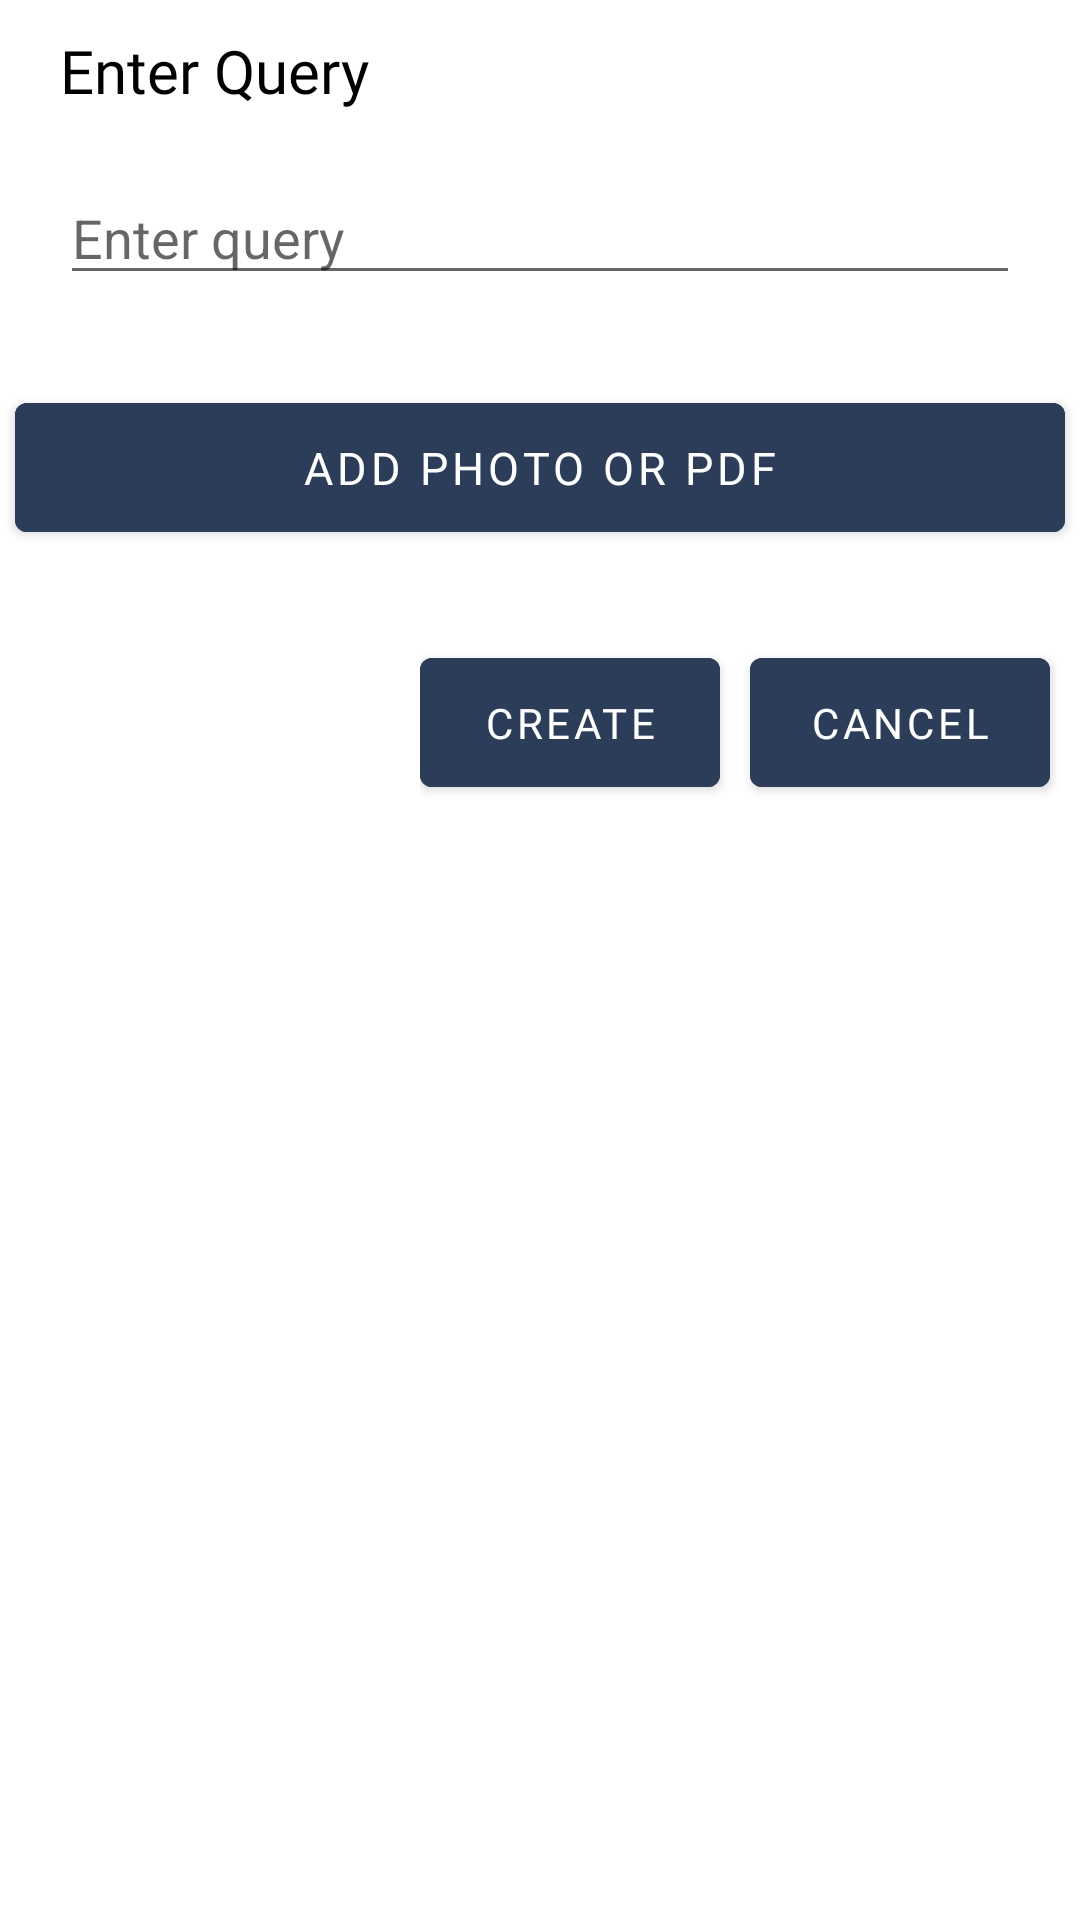

This screen was rendered from an Android layout file. Write that file and the resources it references.
<!-- AndroidManifest.xml: application theme Theme.StudentsCompanion -->
<!-- res/layout/fragment_add_query.xml -->
<?xml version="1.0" encoding="utf-8"?>
<LinearLayout xmlns:android="http://schemas.android.com/apk/res/android"
    xmlns:app="http://schemas.android.com/apk/res-auto"
    xmlns:tools="http://schemas.android.com/tools"
    android:layout_width="match_parent"
    android:layout_height="wrap_content"
    android:orientation="vertical"
    android:paddingBottom="30dp"
    tools:context=".AddQueryFragment">

    <TextView
        android:id="@+id/tvShowFieldNameBottomSheet"
        android:layout_width="wrap_content"
        android:layout_height="wrap_content"
        android:layout_marginStart="20dp"
        android:layout_marginTop="10dp"
        android:layout_marginBottom="20dp"
        android:fontFamily="@font/nunito_sans_regular"
        android:text="Enter Query"
        android:textColor="@color/black"
        android:textSize="20sp" />

    <EditText
        android:id="@+id/etQuery"
        android:layout_width="match_parent"
        android:layout_height="wrap_content"
        android:layout_marginStart="20dp"
        android:layout_marginEnd="20dp"
        android:hint="Enter query"
        android:paddingEnd="20dp" />

    <com.google.android.material.button.MaterialButton
        android:id="@+id/btnAddPhotoOrPdf"
        android:layout_width="350dp"
        android:layout_height="55dp"
        android:layout_gravity="center"
        android:layout_marginTop="30dp"
        android:backgroundTint="@color/deep_blue"
        android:fontFamily="@font/poppins_bold"
        android:gravity="center|center_vertical|center_horizontal"
        android:text="Add Photo or PDF"
        android:textColor="@color/white"
        android:textSize="15sp" />

    <TextView
        android:id="@+id/tvFileAttachedOrNot"
        android:layout_width="350dp"
        android:visibility="gone"
        android:layout_height="wrap_content"
        android:layout_gravity="center"
        android:text="*File has been attached"
        android:gravity="end"
        android:paddingTop="5dp"
        />

    <LinearLayout
        android:layout_width="wrap_content"
        android:layout_height="wrap_content"
        android:layout_gravity="end"
        android:layout_marginTop="20dp">

        <com.google.android.material.button.MaterialButton
            android:id="@+id/btnCreate"
            android:layout_width="100dp"
            android:layout_height="55dp"
            android:layout_gravity="center"
            android:layout_weight="1"
            android:backgroundTint="@color/deep_blue"
            android:fontFamily="@font/poppins_bold"
            android:gravity="center|center_vertical|center_horizontal"
            android:text="Create"
            android:textColor="@color/white"
            android:textSize="14sp" />

        <com.google.android.material.button.MaterialButton
            android:id="@+id/btnCancel"
            android:layout_width="100dp"
            android:layout_height="55dp"
            android:layout_gravity="center"
            android:layout_margin="10dp"
            android:layout_weight="1"
            android:backgroundTint="@color/deep_blue"
            android:fontFamily="@font/poppins_bold"
            android:gravity="center|center_vertical|center_horizontal"
            android:text="Cancel"
            android:textColor="@color/white"
            android:textSize="14sp" />
    </LinearLayout>


</LinearLayout>
<!-- resources referenced by this layout -->
<resources>
  <color name="black">#FF000000</color>
  <color name="deep_blue">#2B3D58</color>
  <color name="white">#FFFFFFFF</color>
  <style name="Theme.StudentsCompanion" parent="Theme.MaterialComponents.DayNight.NoActionBar">
          
          <item name="colorPrimary">@color/deep_blue</item>
          <item name="colorPrimaryVariant">@color/navy_blue</item>
          <item name="colorOnPrimary">@color/white</item>
          
          <item name="colorSecondary">@color/teal_200</item>
          <item name="colorSecondaryVariant">@color/teal_700</item>
          <item name="colorOnSecondary">@color/black</item>
          
          <item name="android:statusBarColor" tools:targetApi="l">?attr/colorPrimaryVariant</item>
          
      </style>
  <color name="navy_blue">#012443</color>
  <color name="teal_200">#FF03DAC5</color>
  <color name="teal_700">#FF018786</color>
</resources>
